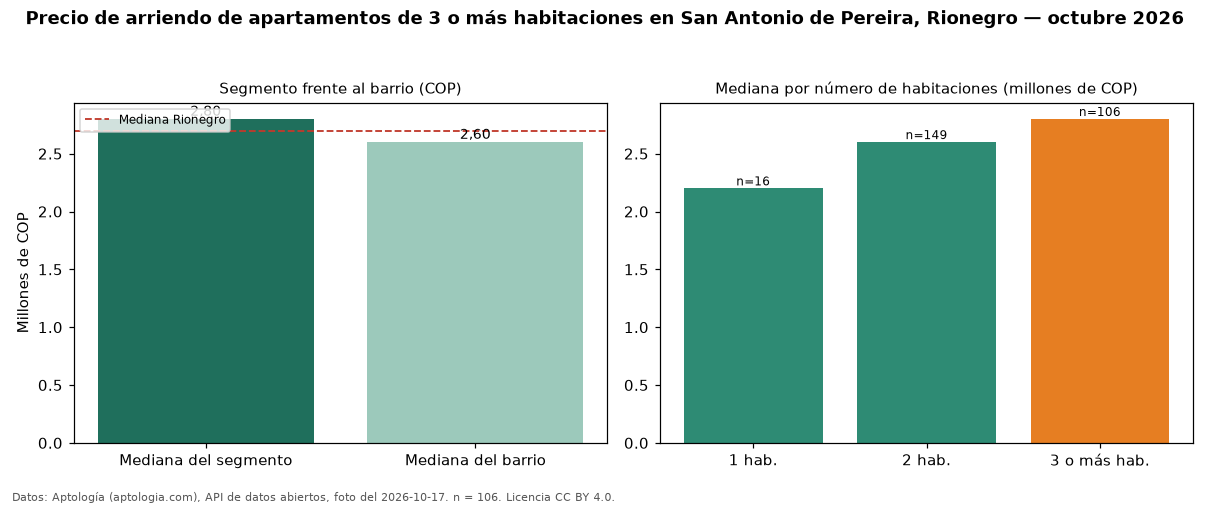

The table this chart was drawn from, first rows:
seccion, metrica, valor_cop, n
precio, mediana, 2800000, 106
habitaciones, 1, 2200000, 16
habitaciones, 2, 2600000, 149
habitaciones, 3+, 2800000, 106
barrio, mediana_barrio_todos_los_tamanos, 2600000, 271
ciudad, mediana_ciudad, 2700000, 
fuente, fecha_foto, 2026-10-17, 
fuente, atribucion, https://www.aptologia.com/arriendo/rione…, 
